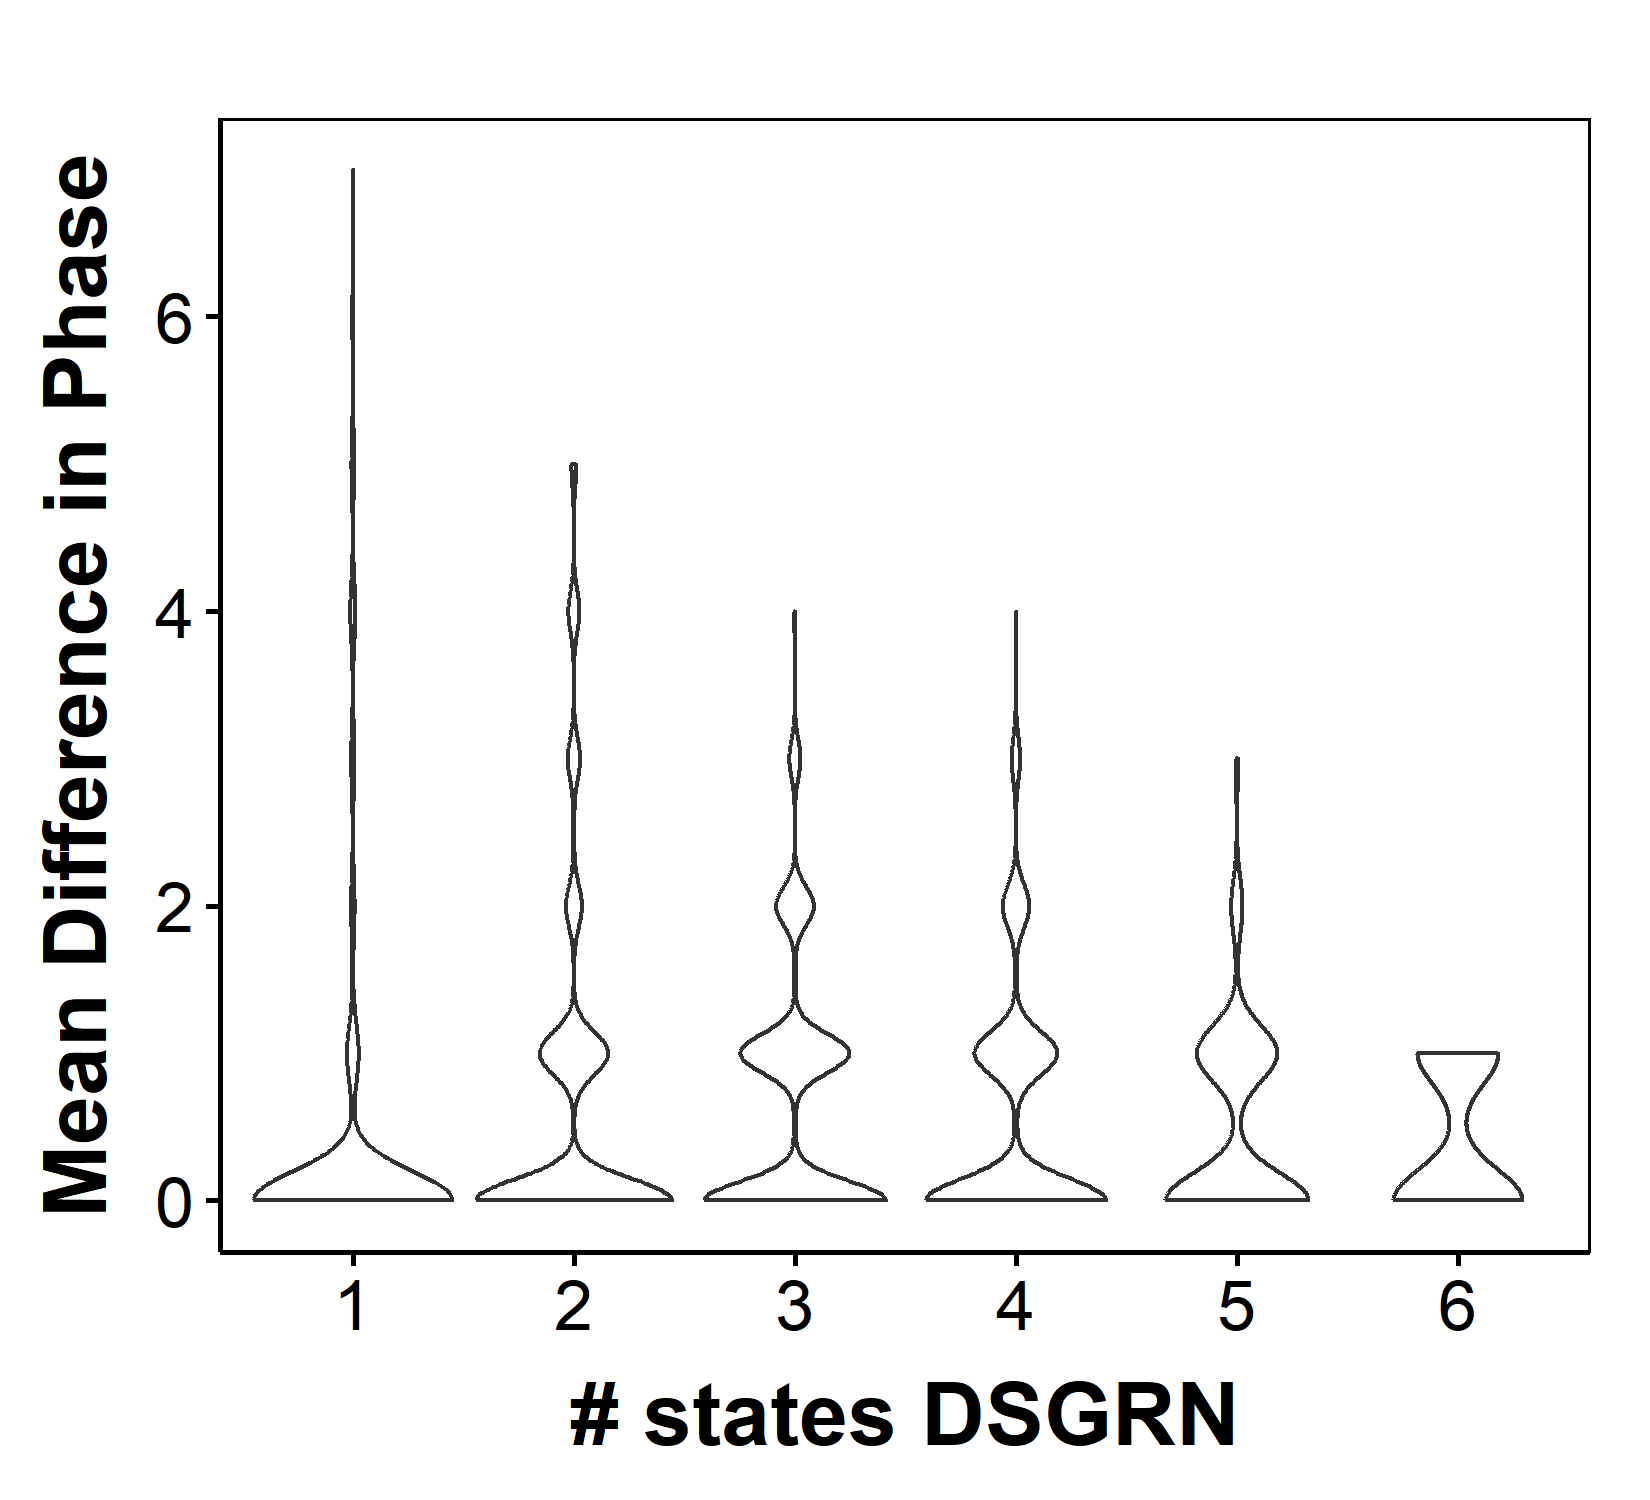

Source data for this figure (header and first rows):
parIndex, Phase, DSGRNPhase, nStateRac, nStateDSGRN, Compare
1, 1010, 1010, 1, 1, 1
2, 1011, 1002-1010, 1, 2, 0
3, 1010, 1002-1010, 1, 2, 1
4, 0302, 0003-0010-0303, 1, 3, 0
5, 1010, 1010, 1, 1, 1
6, 1100, 0200-1000, 1, 2, 0
7, 1010, 1010, 1, 1, 1
8, 0300, 0010-0100-0102-0302, 1, 4, 0
9, 0303, 0000-0003-0303, 1, 3, 1
10, 1013, 0303-1010-1013, 1, 3, 1
11, 0013, 0003-0010-0303, 1, 3, 0
12, 1303, 1010-1103-1303, 1, 3, 1
13, 1013, 0303-1010-1013, 1, 3, 1
14, 1010, 1010, 1, 1, 1
15, 0303, 0010-0300-0303, 1, 3, 1
16, 1303, 0301-0303-1001-1003-1101-1103, 1, 6, 0
17, 0303, 0010-0203-0303, 1, 3, 1
18, 1012, -1, 1, 2, 0
19, 1103, 0303-1001-1003-1203, 1, 4, 0
20, 1013, 0303-1003-1010, 1, 3, 0
21, 1013, 0301-0303-1003-1011, 1, 4, 0
22, 1012, 0302-1010-1012, 1, 3, 1
23, 0010, 0010, 1, 1, 1
24, 1013, 0303-1003, 1, 2, 0
25, 1001, 0303-1001-1003, 1, 3, 1
26, 1010, 1010, 1, 1, 1
27, 1103, 1003-1010, 1, 2, 0
28, 1011, 0303-1003-1010, 1, 3, 0
29, 1013, 0303-1003-1010, 1, 3, 0
30, 0303, 0303-1003, 1, 2, 1
31, 1003, 0303-1000-1003, 1, 3, 1
32, 1003, 1000-1003, 1, 2, 1
33, 0303, 0010-0303, 1, 2, 1
34, 1003, 0303-1000-1003, 1, 3, 1
35, 0010, 0010-0011, 1, 2, 1
36, 0303, 0303-1003-1010, 1, 3, 1
37, 1010, 1010, 1, 1, 1
38, 1303, 1003, 1, 1, 0
39, 0303, 0303-1003-1010, 1, 3, 1
40, 1010, 1010, 1, 1, 1
41, 1210, 0302-1010-1012-1202, 1, 4, 0
42, 0303, 0303-1003-1010, 1, 3, 1
43, 0303, 0303-1013, 1, 2, 1
44, 1011, 0303-1010-1013, 1, 3, 0
45, 0113, 0303-1010-1013, 1, 3, 0
46, 0302, 0303-1003-1010, 1, 3, 0
47, 1011, 0303-1003-1010, 1, 3, 0
48, 1010, 1010, 1, 1, 1
49, 1013, 1010-1013, 1, 2, 1
50, 1010, 1010, 1, 1, 1
51, 0303, 0300-0303-1003-1010, 1, 4, 1
52, 0303-1013, 0300-0303-1003-1010, 2, 4, 0.5
53, 1010, 1010, 1, 1, 1
54, 1302, 0302-1010-1012, 1, 3, 0
55, 0303-1013, 0300-0303-1010-1013, 2, 4, 1
56, 1010, 1010-1012, 1, 2, 1
57, 1303, 0303-1003, 1, 2, 0
58, 0010, 0010-0011, 1, 2, 1
59, 0312, 1002-1010, 1, 2, 0
60, 1210, 0302-1010-1012-1202, 1, 4, 0
... 9,940 more rows
